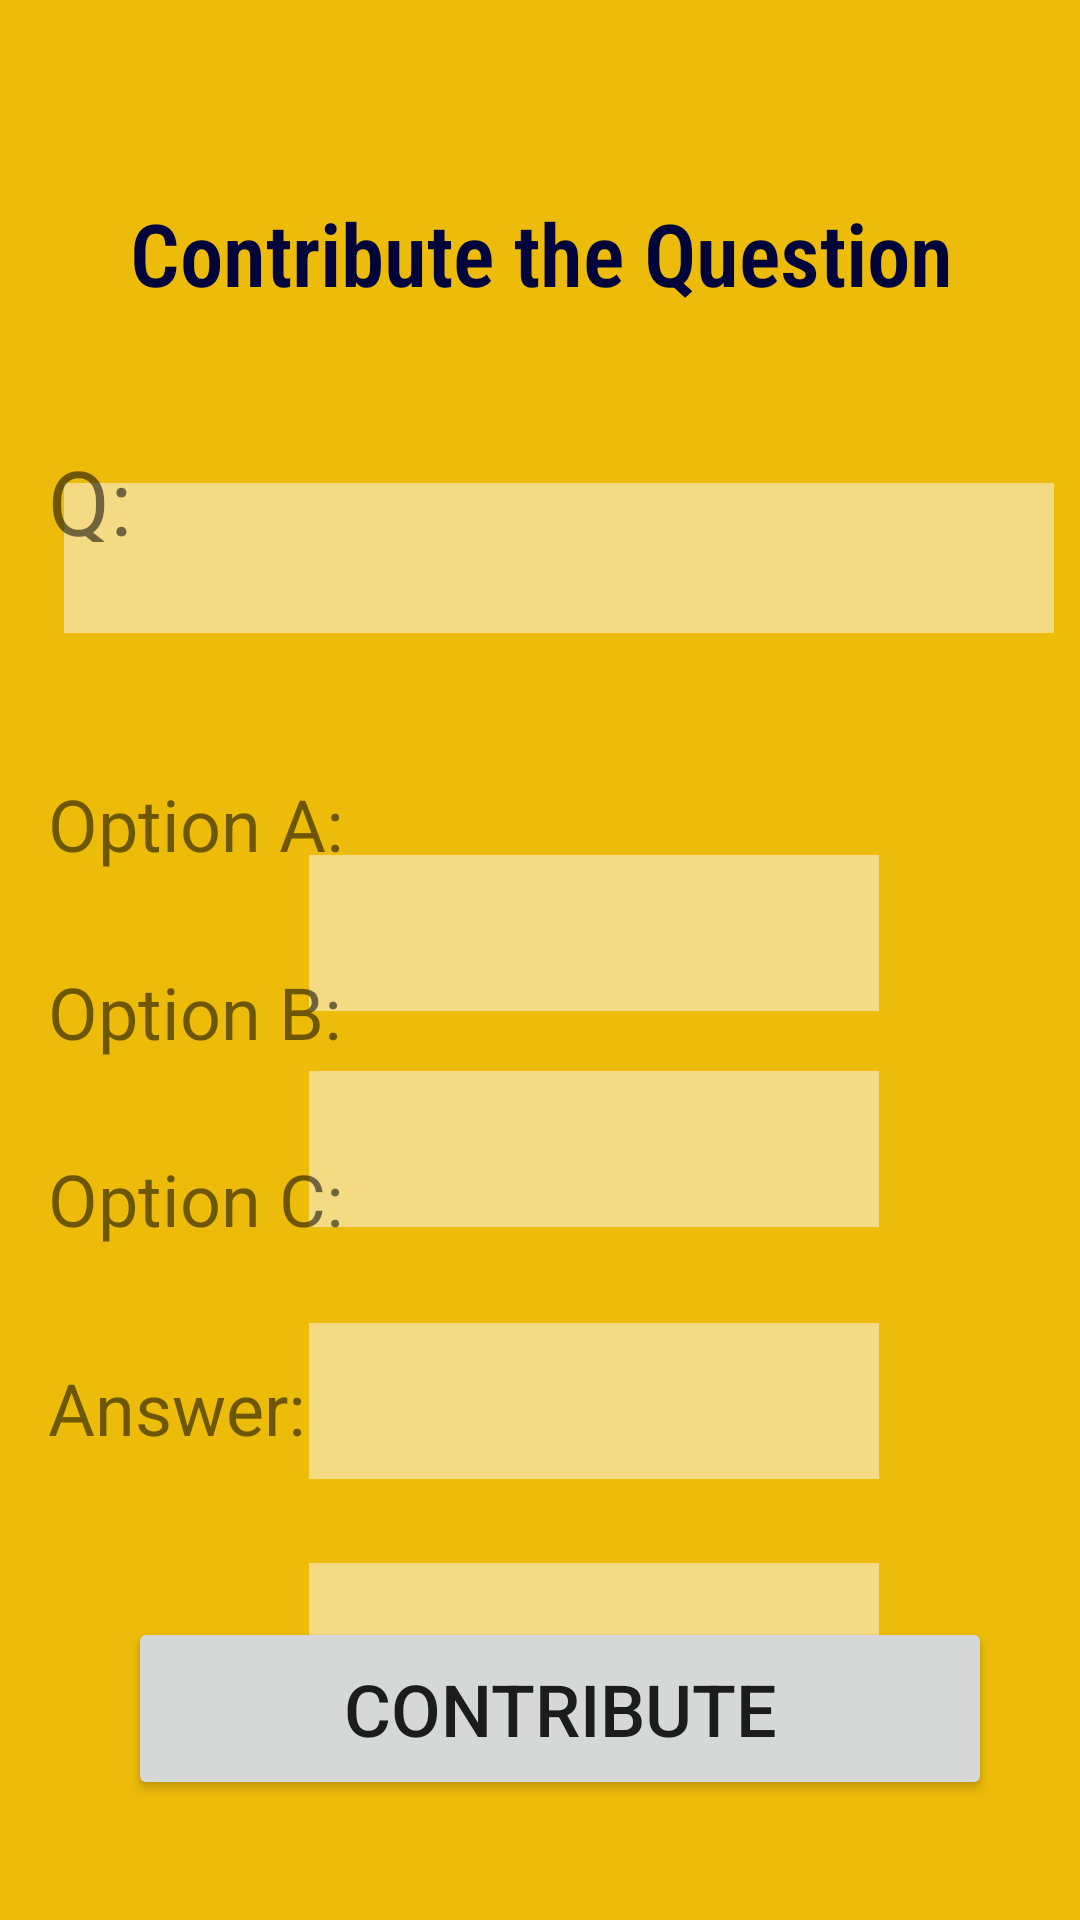

Layout XML and referenced resources for this Android screen:
<!-- AndroidManifest.xml: application theme Theme.LearnAndPractice -->
<!-- res/layout/activity_contribute.xml -->
<?xml version="1.0" encoding="utf-8"?>
<androidx.constraintlayout.widget.ConstraintLayout xmlns:android="http://schemas.android.com/apk/res/android"
    xmlns:app="http://schemas.android.com/apk/res-auto"
    xmlns:tools="http://schemas.android.com/tools"
    android:layout_width="match_parent"
    android:layout_height="match_parent"

    android:background="#EDBC0A"
    tools:context=".MainActivity">

    <Button
        android:id="@+id/contribute"
        android:layout_width="288dp"
        android:layout_height="61dp"
        android:layout_marginBottom="40dp"
        android:text="@string/contribute"
        android:textSize="24sp"
        app:layout_constraintBottom_toBottomOf="parent"
        app:layout_constraintEnd_toEndOf="parent"
        app:layout_constraintHorizontal_bias="0.593"
        app:layout_constraintStart_toStartOf="parent" />

    <TextView
        android:id="@+id/textView"
        android:layout_width="365dp"
        android:layout_height="81dp"
        android:layout_marginTop="44dp"
        android:backgroundTint="#951212"
        android:fontFamily="sans-serif-condensed-light"
        android:gravity="center"

        android:text="@string/contribute_the_question"
        android:textColor="#01043A"
        android:textSize="29sp"
        android:textStyle="bold"
        app:layout_constraintEnd_toEndOf="parent"
        app:layout_constraintStart_toStartOf="parent"
        app:layout_constraintTop_toTopOf="parent" />

    <TextView
        android:id="@+id/question"
        android:layout_width="190dp"
        android:layout_height="52dp"
        android:layout_marginTop="160dp"
        android:background="#FFFFFF"
        android:backgroundTint="#80FBFBFB"
        android:textSize="30sp"
        app:layout_constraintEnd_toEndOf="parent"
        app:layout_constraintHorizontal_bias="0.606"
        app:layout_constraintStart_toStartOf="parent"
        app:layout_constraintTop_toBottomOf="@+id/textView" />

    <TextView
        android:id="@+id/question3"
        android:layout_width="190dp"
        android:layout_height="52dp"
        android:layout_marginTop="316dp"
        android:background="#FFFFFF"
        android:backgroundTint="#80FBFBFB"
        android:textSize="30sp"
        app:layout_constraintEnd_toEndOf="parent"
        app:layout_constraintHorizontal_bias="0.606"
        app:layout_constraintStart_toStartOf="parent"
        app:layout_constraintTop_toBottomOf="@+id/textView" />

    <TextView
        android:id="@+id/question5"
        android:layout_width="190dp"
        android:layout_height="52dp"
        android:layout_marginTop="232dp"
        android:background="#FFFFFF"
        android:backgroundTint="#80FBFBFB"
        android:textSize="30sp"
        app:layout_constraintEnd_toEndOf="parent"
        app:layout_constraintHorizontal_bias="0.606"
        app:layout_constraintStart_toStartOf="parent"
        app:layout_constraintTop_toBottomOf="@+id/textView" />

    <TextView
        android:id="@+id/question6"
        android:layout_width="190dp"
        android:layout_height="52dp"
        android:layout_marginTop="396dp"
        android:background="#FFFFFF"
        android:backgroundTint="#80FBFBFB"
        android:textSize="30sp"
        app:layout_constraintEnd_toEndOf="parent"
        app:layout_constraintHorizontal_bias="0.606"
        app:layout_constraintStart_toStartOf="parent"
        app:layout_constraintTop_toBottomOf="@+id/textView" />

    <TextView
        android:id="@+id/question2"
        android:layout_width="330dp"
        android:layout_height="50dp"
        android:layout_marginTop="36dp"
        android:background="#FFFFFF"
        android:backgroundTint="#80FBFBFB"
        android:textSize="30sp"
        app:layout_constraintEnd_toEndOf="parent"
        app:layout_constraintHorizontal_bias="0.716"
        app:layout_constraintStart_toStartOf="parent"
        app:layout_constraintTop_toBottomOf="@+id/textView" />

    <TextView
        android:id="@+id/textView3"
        android:layout_width="34dp"
        android:layout_height="34dp"
        android:layout_marginStart="16dp"
        android:text="@string/q"
        android:textSize="30sp"
        app:layout_constraintBottom_toBottomOf="parent"
        app:layout_constraintStart_toStartOf="parent"
        app:layout_constraintTop_toTopOf="parent"
        app:layout_constraintVertical_bias="0.242" />

    <TextView
        android:id="@+id/textView4"
        android:layout_width="135dp"
        android:layout_height="39dp"
        android:layout_marginStart="16dp"
        android:text="@string/option_a"
        android:textSize="24sp"
        app:layout_constraintBottom_toBottomOf="parent"
        app:layout_constraintEnd_toStartOf="@+id/question"
        app:layout_constraintHorizontal_bias="0.0"
        app:layout_constraintStart_toStartOf="parent"
        app:layout_constraintTop_toTopOf="parent"
        app:layout_constraintVertical_bias="0.43" />

    <TextView
        android:id="@+id/textView6"
        android:layout_width="135dp"
        android:layout_height="39dp"
        android:layout_marginStart="16dp"
        android:text="@string/option_c"
        android:textSize="24sp"
        app:layout_constraintBottom_toBottomOf="parent"
        app:layout_constraintEnd_toStartOf="@+id/question"
        app:layout_constraintHorizontal_bias="0.0"
        app:layout_constraintStart_toStartOf="parent"
        app:layout_constraintTop_toTopOf="parent"
        app:layout_constraintVertical_bias="0.638" />

    <TextView
        android:id="@+id/textView7"
        android:layout_width="135dp"
        android:layout_height="39dp"
        android:layout_marginStart="16dp"
        android:text="@string/Answer"
        android:textSize="24sp"
        app:layout_constraintBottom_toBottomOf="parent"
        app:layout_constraintEnd_toStartOf="@+id/question"
        app:layout_constraintHorizontal_bias="0.0"
        app:layout_constraintStart_toStartOf="parent"
        app:layout_constraintTop_toTopOf="parent"
        app:layout_constraintVertical_bias="0.754" />

    <TextView
        android:id="@+id/textView5"
        android:layout_width="135dp"
        android:layout_height="39dp"
        android:layout_marginStart="16dp"
        android:text="@string/option_b"
        android:textSize="24sp"
        app:layout_constraintBottom_toBottomOf="parent"
        app:layout_constraintEnd_toStartOf="@+id/question"
        app:layout_constraintHorizontal_bias="0.0"
        app:layout_constraintStart_toStartOf="parent"
        app:layout_constraintTop_toTopOf="parent"
        app:layout_constraintVertical_bias="0.534" />


    >
</androidx.constraintlayout.widget.ConstraintLayout>
<!-- resources referenced by this layout -->
<resources>
  <string name="Answer">Answer:</string>
  <string name="contribute">Contribute</string>
  <string name="contribute_the_question">Contribute the Question</string>
  <string name="option_a">Option A:</string>
  <string name="option_b">Option B:</string>
  <string name="option_c">Option C:</string>
  <string name="q">Q:</string>
  <style name="Theme.LearnAndPractice" parent="Theme.MaterialComponents.DayNight.DarkActionBar">
          
          <item name="colorPrimary">@color/purple_500</item>
          <item name="colorPrimaryVariant">@color/purple_700</item>
          <item name="colorOnPrimary">@color/white</item>
          
          <item name="colorSecondary">@color/teal_200</item>
          <item name="colorSecondaryVariant">@color/teal_700</item>
          <item name="colorOnSecondary">@color/black</item>
          
          <item name="android:statusBarColor" tools:targetApi="l">?attr/colorPrimaryVariant</item>
          
      </style>
  <!-- not gathered from this repository: default colours our renderer supplied (Android Studio template values) -->
  <color name="purple_500">#FF6200EE</color>
  <color name="purple_700">#FF3700B3</color>
  <color name="teal_200">#FF03DAC5</color>
  <color name="teal_700">#FF018786</color>
  <color name="black">#FF000000</color>
  <color name="white">#FFFFFFFF</color>
</resources>
